Run: headless pygame with SDL's dummy video driver; simulated clock (each Clock.tick advances the game by its frame time, no real sleeping); random seed 0; keys injected as events and as key.get_pressed() state; mouse plan: one left click at the window centre at the start of phase 2, then a move to the lower-right quarter at the start of phase 3.
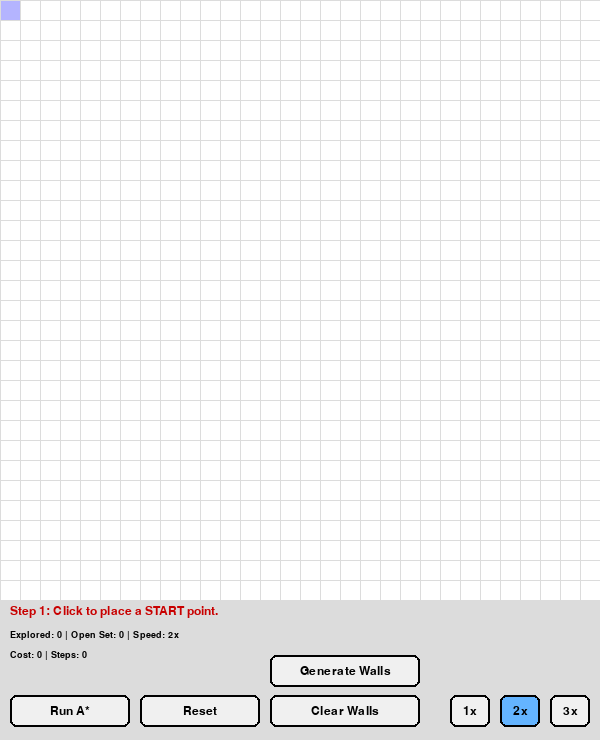
Frame 1 of 4 · flips 1–60 · no input
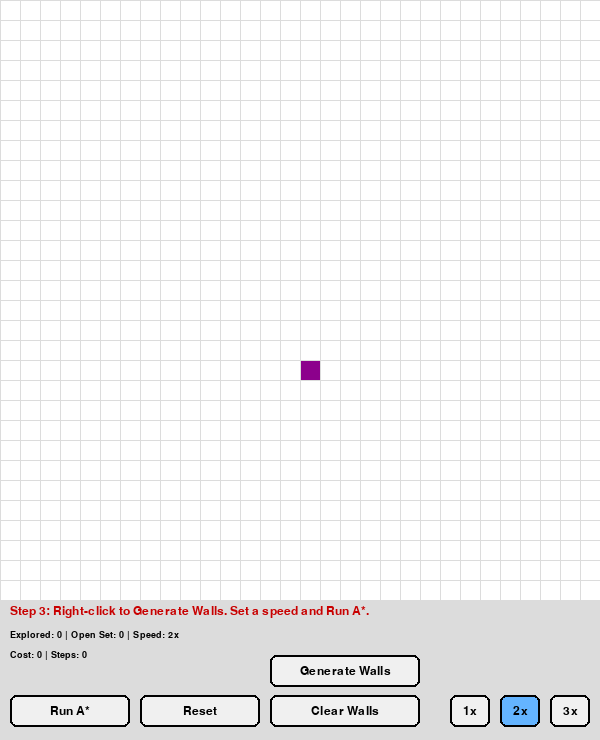
Frame 2 of 4 · flips 61–180 · clicked the window centre · tapped SPACE, RETURN · held RIGHT (→), D
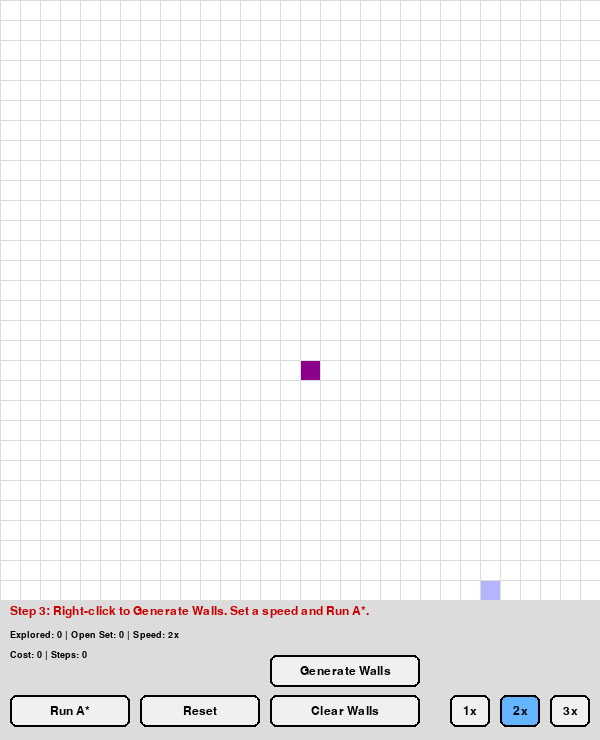
Frame 3 of 4 · flips 181–300 · moved the mouse to the lower-right quarter · held DOWN (↓), S
Frame 4 of 4 · flips 301–420 · held LEFT (←), A, UP (↑), W · screen unchanged from frame 3, image omitted

The pygame program that drew these frames:

import pygame
import heapq
import random

pygame.init()

# Configs
WIDTH = 600
ROWS = 30
INFO_HEIGHT = 140
WIN = pygame.display.set_mode((WIDTH, WIDTH + INFO_HEIGHT))
pygame.display.set_caption("A* Pathfinding Visualization")

FONT = pygame.font.SysFont("arial", 18)
SMALL_FONT = pygame.font.SysFont("arial", 14)

SPEEDS = {1: 60, 2: 20, 3: 0}
current_speed = 2

# Colors
WHITE = (255, 255, 255)
BLACK = (0, 0, 0)
GREY = (220, 220, 220)
GREEN = (0, 200, 0)
RED = (200, 0, 0)
BLUE = (0, 120, 255)
ORANGE = (255, 165, 0)
PURPLE = (140, 0, 140)
HOVER = (180, 180, 255)
BUTTON = (240, 240, 240)
BUTTON_HOVER = (200, 200, 200)
BUTTON_ACTIVE = (100, 180, 255)

# Prevent user from doing anything else after A* is ran
astar_ran = False  

# Button
class Button:
    def __init__(self, x, y, w, h, text, action):
        self.rect = pygame.Rect(x, y, w, h)
        self.text = text
        self.action = action
        self.active = False

    def draw(self, win):
        mouse = pygame.mouse.get_pos()
        color = BUTTON_HOVER if self.rect.collidepoint(mouse) else BUTTON
        if self.active:
            color = BUTTON_ACTIVE
        pygame.draw.rect(win, color, self.rect, border_radius=6)
        pygame.draw.rect(win, BLACK, self.rect, 2, border_radius=6)

        txt = FONT.render(self.text, True, BLACK)
        win.blit(
            txt,
            (self.rect.centerx - txt.get_width() // 2,
             self.rect.centery - txt.get_height() // 2)
        )

    def click(self):
        self.action()

# User's Start and End dots on the grid
class Spot:
    def __init__(self, row, col, size):
        self.row = row
        self.col = col
        self.x = col * size
        self.y = row * size
        self.size = size
        self.color = WHITE
        self.neighbors = []

    def is_wall(self):
        return self.color == BLACK

    def draw(self, win, hover=False):
        color = HOVER if hover and self.color == WHITE else self.color
        pygame.draw.rect(win, color, (self.x, self.y, self.size, self.size))

    def update_neighbors(self, grid):
        self.neighbors = []
        if self.row < ROWS - 1 and not grid[self.row + 1][self.col].is_wall():
            self.neighbors.append(grid[self.row + 1][self.col])
        if self.row > 0 and not grid[self.row - 1][self.col].is_wall():
            self.neighbors.append(grid[self.row - 1][self.col])
        if self.col < ROWS - 1 and not grid[self.row][self.col + 1].is_wall():
            self.neighbors.append(grid[self.row][self.col + 1])
        if self.col > 0 and not grid[self.row][self.col - 1].is_wall():
            self.neighbors.append(grid[self.row][self.col - 1])

# A* Algo
def heuristic(a, b):
    return abs(a[0] - b[0]) + abs(a[1] - b[1])

def reconstruct_path(came_from, current):
    steps = 0
    path = []
    while current in came_from:
        current = came_from[current]
        path.append(current)
        steps += 1
    for spot in reversed(path):
        spot.color = BLUE
        draw(explored=0, open_size=None)
        pygame.time.delay(SPEEDS[current_speed])
    return steps

def a_star(draw, grid, start, end):
    count = 0
    open_set = []
    heapq.heappush(open_set, (0, count, start))
    came_from = {}

    g = {spot: float("inf") for row in grid for spot in row}
    g[start] = 0
    f = {spot: float("inf") for row in grid for spot in row}
    f[start] = heuristic((start.row, start.col), (end.row, end.col))

    open_hash = {start}
    explored = 0
    last_open_size = len(open_hash)

    while open_set:
        pygame.event.pump()
        last_open_size = len(open_hash)
        current = heapq.heappop(open_set)[2]
        open_hash.remove(current)
        explored += 1

        if current == end:
            steps = reconstruct_path(came_from, end)
            return g[end], steps, explored, True, last_open_size

        for neighbor in current.neighbors:
            temp = g[current] + 1
            if temp < g[neighbor]:
                came_from[neighbor] = current
                g[neighbor] = temp
                f[neighbor] = temp + heuristic(
                    (neighbor.row, neighbor.col),
                    (end.row, end.col)
                )
                if neighbor not in open_hash:
                    count += 1
                    heapq.heappush(open_set, (f[neighbor], count, neighbor))
                    open_hash.add(neighbor)
                    neighbor.color = GREEN

        draw(explored, len(open_hash))
        if current != start:
            current.color = RED

        pygame.time.delay(SPEEDS[current_speed])

    return None, None, explored, False, last_open_size

# Grid
def make_grid():
    size = WIDTH // ROWS
    return [[Spot(i, j, size) for j in range(ROWS)] for i in range(ROWS)]

def draw_grid():
    gap = WIDTH // ROWS
    for i in range(ROWS):
        pygame.draw.line(WIN, GREY, (0, i * gap), (WIDTH, i * gap))
        pygame.draw.line(WIN, GREY, (i * gap, 0), (i * gap, WIDTH))

# User Interface
final_open_size = 0

def draw_info(explored, open_size, cost, steps, status):
    pygame.draw.rect(WIN, GREY, (0, WIDTH, WIDTH, INFO_HEIGHT))

    if not start:
        msg = "Step 1: Click to place a START point."
    elif not end:
        msg = "Step 2: Click to place an END point."
    else:
        msg = "Step 3: Right-click to Generate Walls. Set a speed and Run A*."

    WIN.blit(FONT.render(msg, True, RED), (10, WIDTH + 5))

    size_to_display = open_size if open_size is not None else final_open_size
    stats = f"Explored: {explored} | Open Set: {size_to_display} | Speed: {current_speed}x"
    WIN.blit(SMALL_FONT.render(stats, True, BLACK), (10, WIDTH + 30))

    if status:
        WIN.blit(SMALL_FONT.render(status, True, RED), (10, WIDTH + 50))
    elif cost is not None:
        WIN.blit(SMALL_FONT.render(f"Cost: {cost} | Steps: {steps}", True, BLACK),
                 (10, WIDTH + 50))

    for btn in buttons:
        btn.draw(WIN)

def draw(explored=0, open_size=None, cost=None, steps=None, status=""):
    WIN.fill(WHITE)
    mx, my = pygame.mouse.get_pos()
    gap = WIDTH // ROWS

    for row in grid:
        for spot in row:
            hover = (spot.row == my // gap and spot.col == mx // gap and my < WIDTH)
            spot.draw(WIN, hover)

    draw_grid()
    draw_info(explored, open_size, cost, steps, status)
    pygame.display.update()

# Actions
def run_astar():
    global cost, steps, explored, status, final_open_size, astar_ran
    if not start or not end:
        status = "Place START and END first!"
        return

    for row in grid:
        for spot in row:
            spot.update_neighbors(grid)

    cost, steps, explored, success, final_open_size = a_star(
        lambda e, o: draw(e, o, cost, steps, status),
        grid, start, end
    )
    status = "" if success else "No possible path was found!"

    # Locks the grid after running A*
    astar_ran = True

def reset_grid():
    global grid, start, end, cost, steps, explored, status, final_open_size, astar_ran
    grid = make_grid()
    start = end = None
    cost = steps = explored = 0
    final_open_size = 0
    status = ""

    # Unlocks the grid
    astar_ran = False

def clear_walls():

    # Locks the wall clearing after A* is ran
    if astar_ran:
        return
    for row in grid:
        for spot in row:
            if spot.color == BLACK:
                spot.color = WHITE

def set_speed(speed):
    global current_speed
    current_speed = speed
    for btn in buttons:
        btn.active = btn.text.startswith(str(speed))

def random_walls(density=0.25):

    # Locks the random walls after A* is ran
    if astar_ran:
        return
    for row in grid:
        for spot in row:
            if spot not in (start, end):
                spot.color = BLACK if random.random() < density else WHITE

grid = make_grid()
start = end = None
cost = steps = explored = 0
status = ""
final_open_size = 0

button_y = WIDTH + 95
buttons = [
    Button(10,  button_y, 120, 32, "Run A*", run_astar),
    Button(140, button_y, 120, 32, "Reset", reset_grid),
    Button(270, button_y, 150, 32, "Clear Walls", clear_walls),
    Button(450, button_y, 40, 32, "1x", lambda: set_speed(1)),
    Button(500, button_y, 40, 32, "2x", lambda: set_speed(2)),
    Button(550, button_y, 40, 32, "3x", lambda: set_speed(3)),
    Button(270, button_y - 40, 150, 32, "Generate Walls", lambda: random_walls(0.25))
]

set_speed(current_speed)

def main():
    global start, end

    run = True
    while run:
        draw(explored, None, cost, steps, status)

        for event in pygame.event.get():
            if event.type == pygame.QUIT:
                run = False

            if event.type == pygame.MOUSEBUTTONDOWN and event.button == 1:
                for btn in buttons:
                    if btn.rect.collidepoint(event.pos):
                        btn.click()
                        break

            mx, my = pygame.mouse.get_pos()
            # Prevents the user from editing the grid after A* is ran
            if my >= WIDTH or astar_ran:
                continue

            row = my * ROWS // WIDTH
            col = mx * ROWS // WIDTH
            if not (0 <= row < ROWS and 0 <= col < ROWS):
                continue

            spot = grid[row][col]

            if pygame.mouse.get_pressed()[0]:
                if not start and not spot.is_wall():
                    start = spot
                    spot.color = ORANGE
                elif not end and not spot.is_wall():
                    end = spot
                    spot.color = PURPLE

            if pygame.mouse.get_pressed()[2]:
                if spot not in (start, end):
                    spot.color = BLACK

    pygame.quit()

main()
